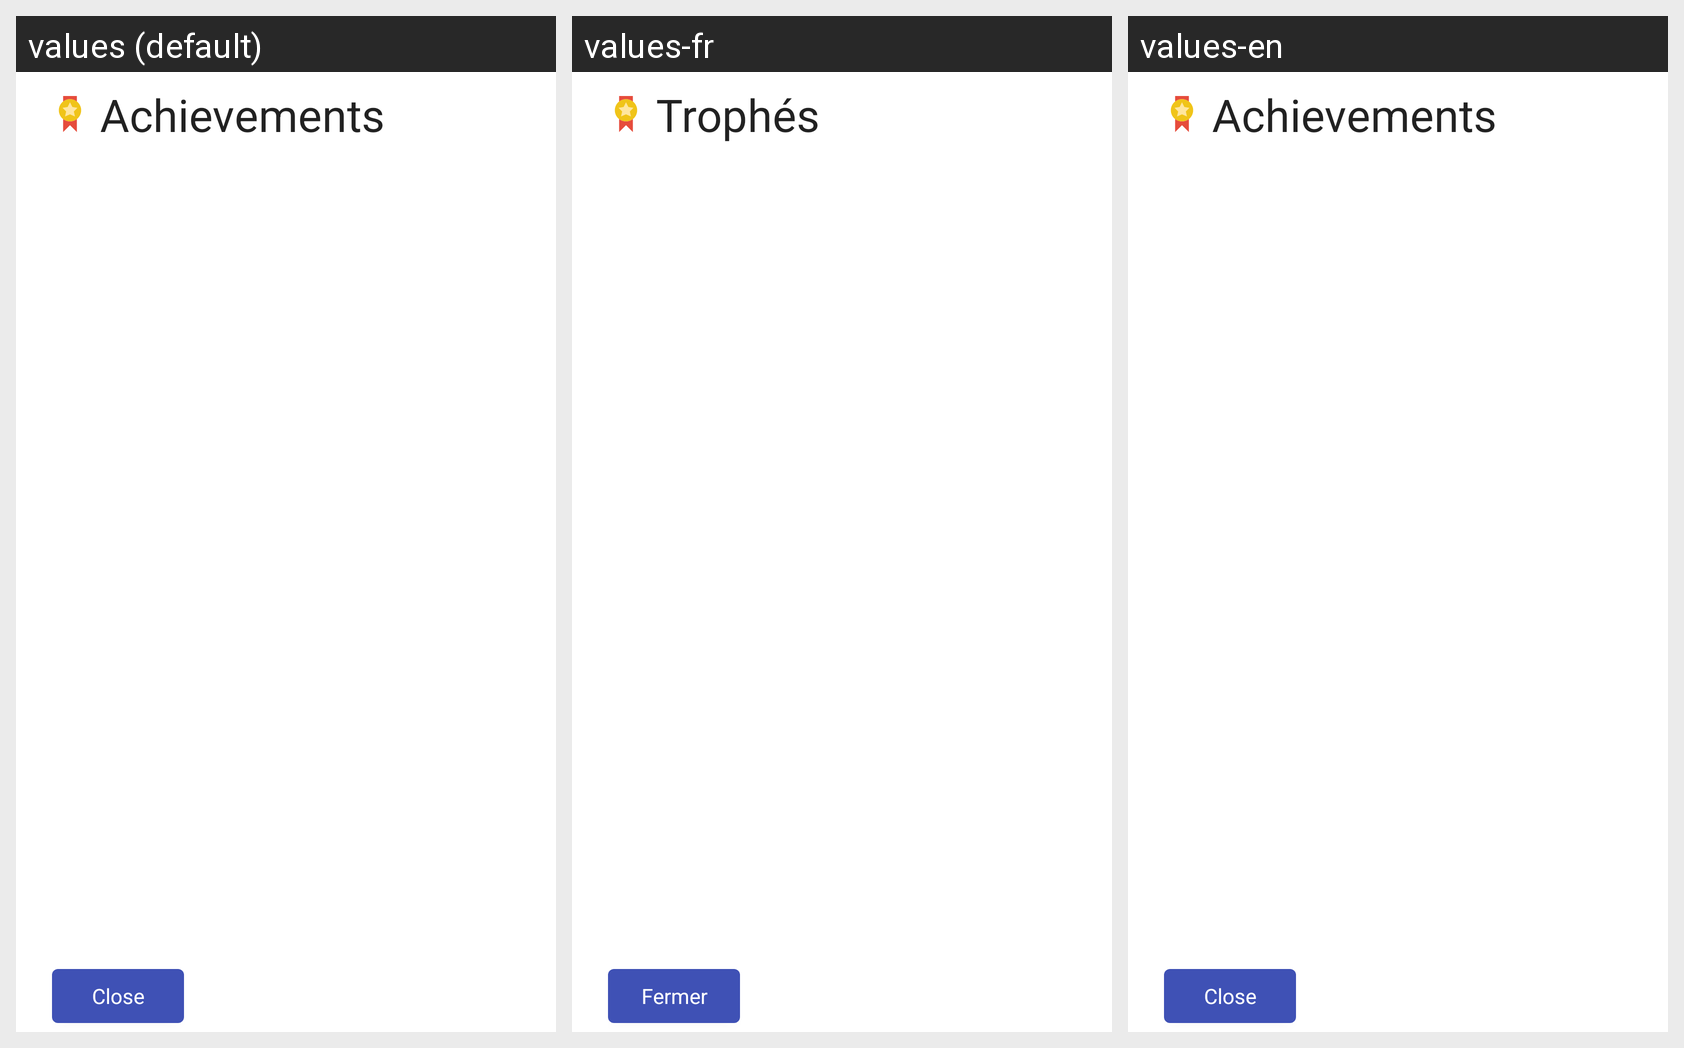

Locale-by-locale string values for the Android screen shown in this grid:
Android screen res/layout/dialog_achievements.xml rendered under 3 locales, left to right: values (default), values-fr, values-en. Device: Nexus 5 (rendered at 1080×1920; each locale shown at half size, 540×960, under a caption strip naming it); theme MyTheme.IndigoOrange.
Strings drawn on this screen, with the default value and each locale's value (text and hints the layout hard-codes, and strings that could not be matched under every locale, appear in the picture but are not listed):

achievements
  values: Achievements
  values-fr: Trophés
  values-en: Achievements

close
  values: Close
  values-fr: Fermer
  values-en: Close
